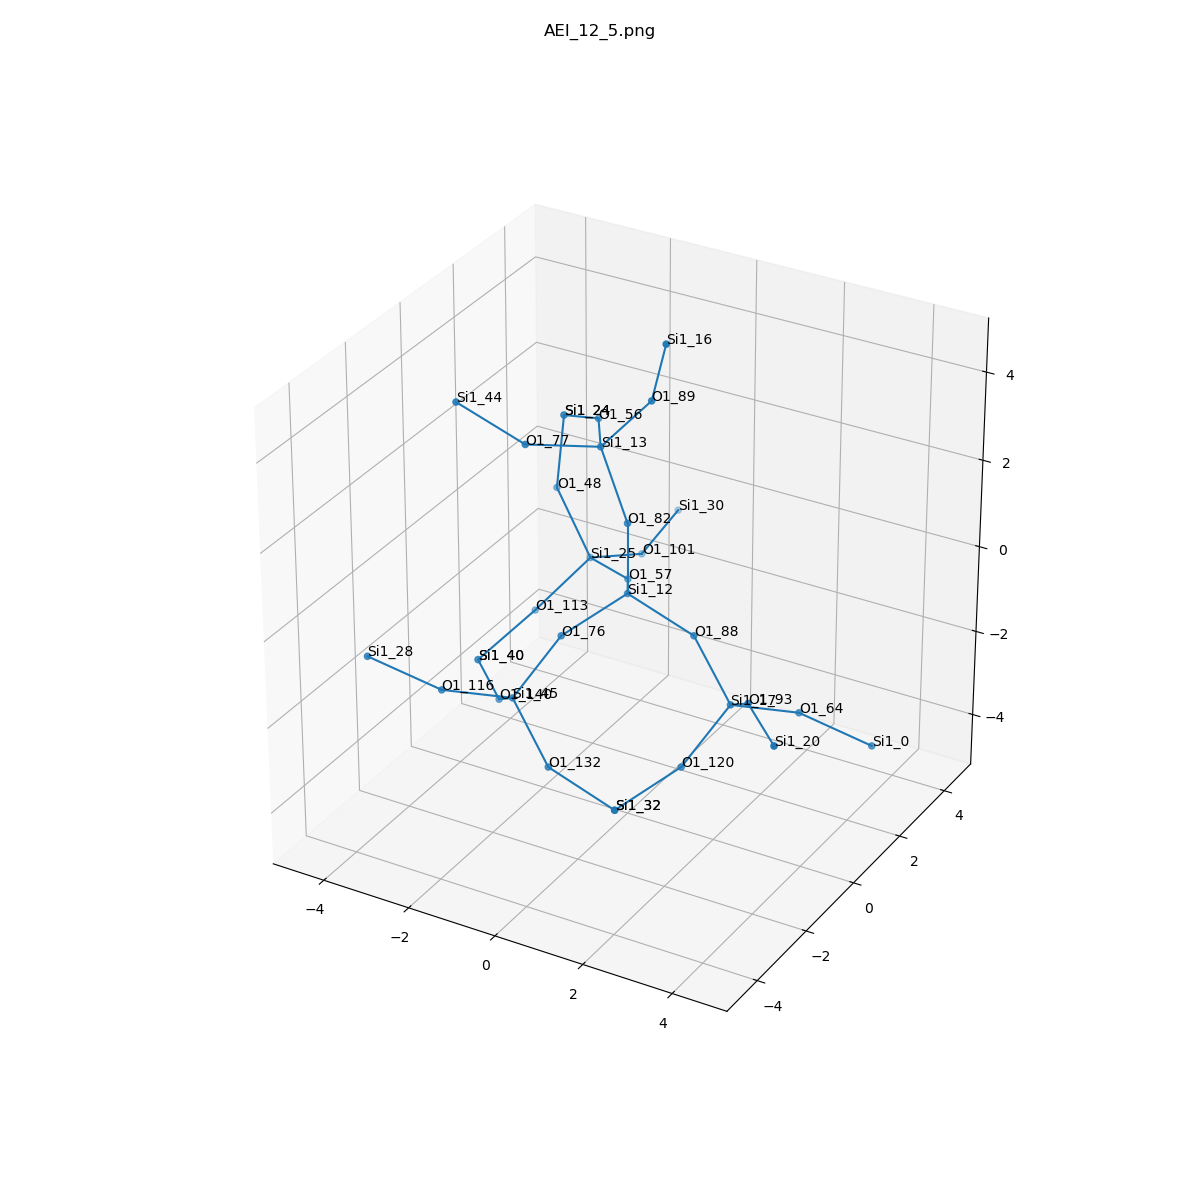

The table this chart was drawn from, first rows:
, neighbor_num, isite, atom, x, y, z, front_index
0, 0, 12, Si1, 0.0, 0.0, 0.0, 
1, 1, 88, O1, 1.518, 1.232595164407831e-32, -0.5349, 0.0
2, 1, 57, O1, -0.7543, 1.319, -0.5359, 0.0
3, 1, 76, O1, -0.7616, -1.312, -0.5376, 0.0
4, 1, 82, O1, 0.0, 3.0814879110195774e-33, 1.609, 0.0
5, 2, 17, Si1, 2.678, -0.578, -1.49, 1.0
6, 2, 25, Si1, -2.111, 2.135, -0.8218, 2.0
7, 2, 45, Si1, -1.425, -2.102, -1.772, 3.0
8, 2, 13, Si1, -0.8095, 0.342, 2.958, 4.0
9, 3, 64, O1, 3.564, 0.6445, -2.05, 5.0
10, 3, 93, O1, 3.614, -1.581, -0.6486, 5.0
11, 3, 120, O1, 2.015, -1.368, -2.725, 5.0
12, 3, 101, O1, -1.745, 3.61, -1.353, 6.0
13, 3, 113, O1, -2.98, 1.366, -1.938, 6.0
14, 3, 48, O1, -2.966, 2.251, 0.5373, 6.0
15, 3, 132, O1, -0.2644, -2.68, -2.727, 7.0
16, 3, 140, O1, -2.361, -1.099, -2.614, 7.0
17, 3, 116, O1, -2.311, -3.324, -1.213, 7.0
18, 3, 89, O1, 0.2301, 0.5439, 4.169, 8.0
19, 3, 56, O1, -1.653, 1.699, 2.747, 8.0
20, 3, 77, O1, -1.813, -0.8674, 3.304, 8.0
21, 4, 0, Si1, 4.92, 1.208, -2.711, 9.0
22, 4, 20, Si1, 4.787, -2.683, -0.6697, 10.0
23, 4, 32, Si1, 1.253, -2.68, -3.262, 11.0
24, 4, 30, Si1, -1.778, 5.198, -1.085, 12.0
25, 4, 40, Si1, -3.534, 0.003073, -2.593, 13.0
26, 4, 24, Si1, -2.919, 2.476, 2.131, 14.0
27, 4, 32, Si1, 1.253, -2.68, -3.262, 15.0
28, 4, 40, Si1, -3.534, 0.003073, -2.593, 16.0
29, 4, 28, Si1, -3.666, -3.887, -0.5511, 17.0
30, 4, 16, Si1, 0.7169, 0.2506, 5.676, 18.0
31, 4, 24, Si1, -2.919, 2.476, 2.131, 19.0
32, 4, 44, Si1, -3.052, -1.414, 4.172, 20.0
